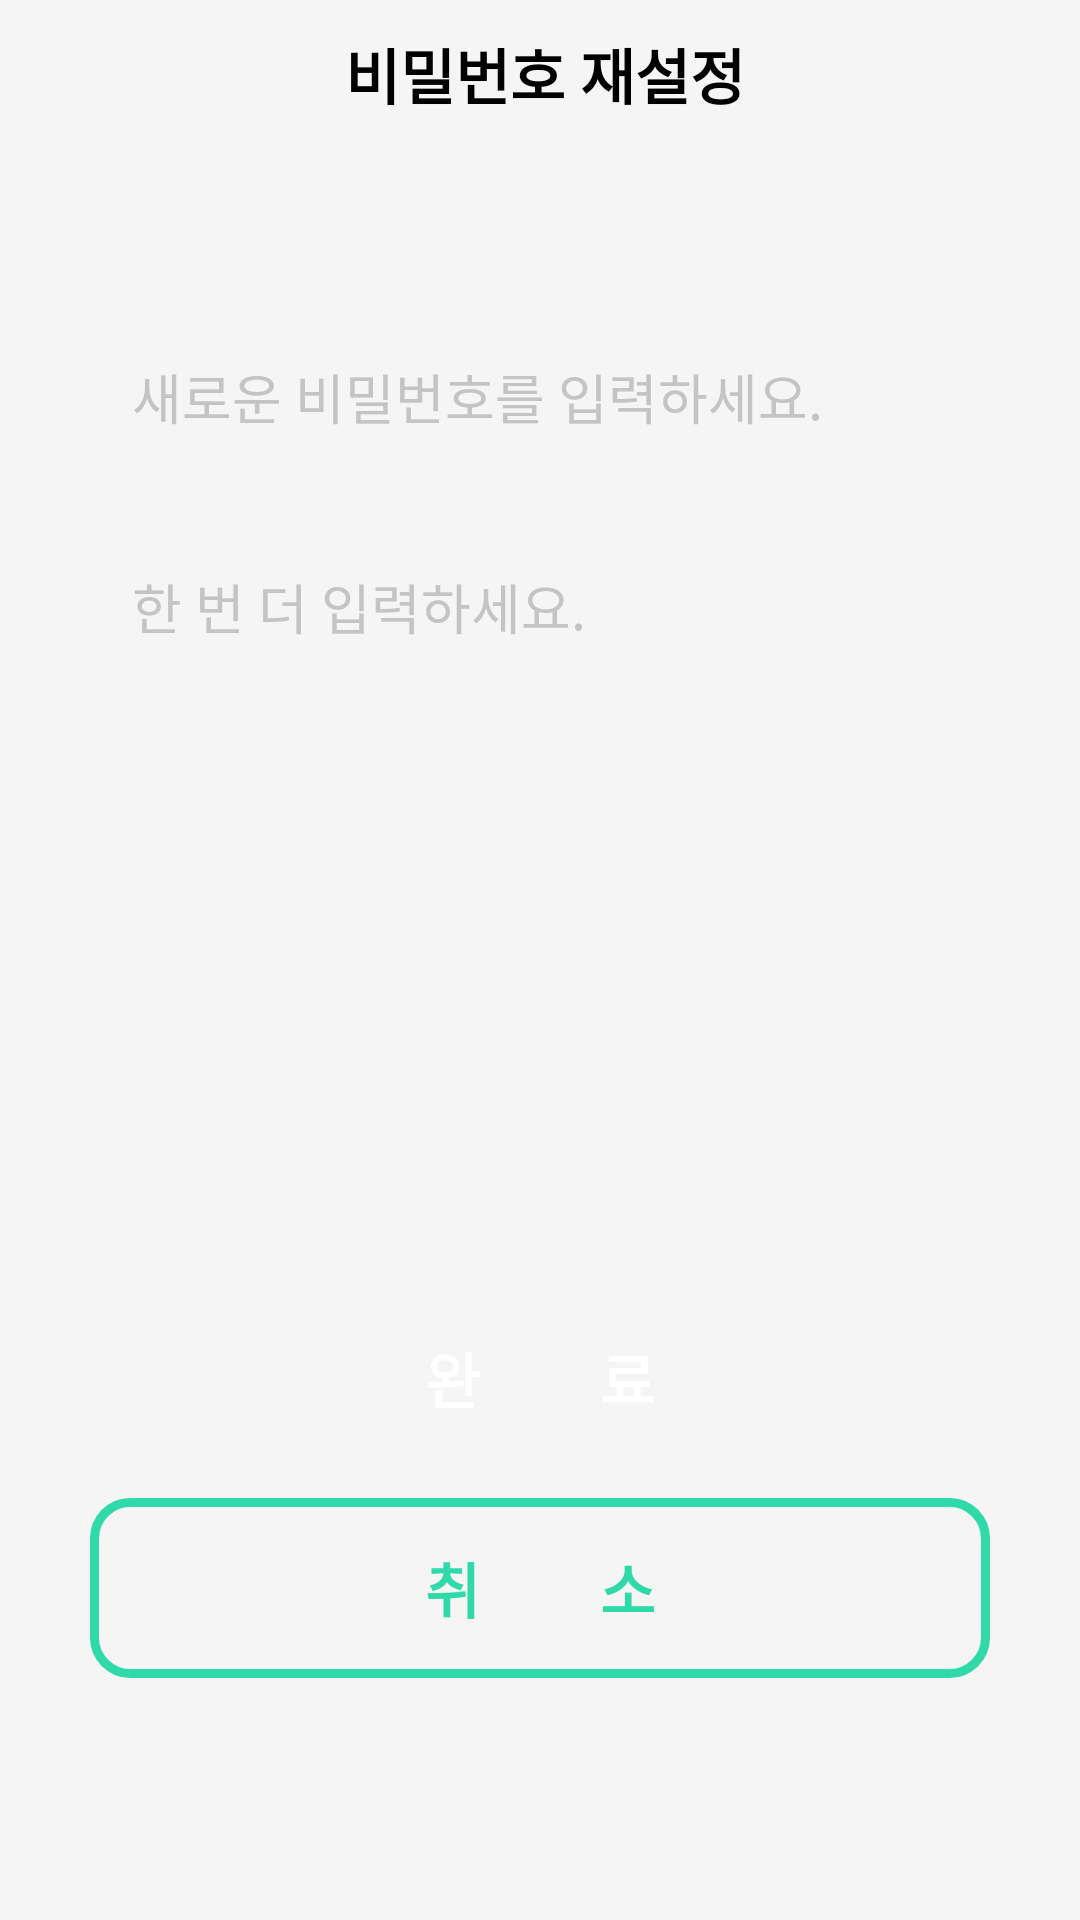

Android layout source for this screen:
<!-- AndroidManifest.xml: application theme Theme.Greening -->
<!-- res/layout/activity_password_change.xml -->
<?xml version="1.0" encoding="utf-8"?>
<LinearLayout xmlns:android="http://schemas.android.com/apk/res/android"
    android:layout_width="match_parent"
    android:layout_height="match_parent"
    xmlns:tools="http://schemas.android.com/tools"
    android:orientation="vertical"
    android:background="#F5F5F5"
    tools:context=".PasswordChangeActivity">

    

    <LinearLayout
        android:layout_width="match_parent"
        android:layout_height="wrap_content"
        android:layout_marginTop="10dp"
        android:layout_marginBottom="20dp">

        <ImageView
            android:id="@+id/btnBack"
            android:layout_width="wrap_content"
            android:layout_height="wrap_content"
            android:src="@drawable/ic_baseline_arrow_back_24"
            android:layout_marginLeft="30dp"/>

        <TextView
            android:layout_width="wrap_content"
            android:layout_height="wrap_content"
            android:layout_gravity="center"
            android:layout_marginLeft="85dp"
            android:text="비밀번호 재설정"
            android:textSize="20dp"
            android:textStyle="bold"
            android:textColor="@color/black"/>
    </LinearLayout>

    <EditText
        android:id="@+id/pwchange"
        android:layout_width="350dp"
        android:layout_height="50dp"
        android:layout_marginTop="50dp"
        android:layout_marginLeft="30dp"
        android:padding="14dp"
        android:hint="새로운 비밀번호를 입력하세요."
        android:textSize="18dp"
        android:textColor="@color/white"
        android:textColorHint="@color/gray_dark"
        android:background="@drawable/button_round"/>

    <EditText
        android:id="@+id/pwchangecheck"
        android:layout_width="350dp"
        android:layout_height="50dp"
        android:layout_marginTop="20dp"
        android:layout_marginLeft="30dp"
        android:padding="14dp"
        android:hint="한 번 더 입력하세요."
        android:textSize="18dp"
        android:textColor="@color/white"
        android:textColorHint="@color/gray_dark"
        android:background="@drawable/button_round"/>

    <Button
        android:id="@+id/btnComplete"
        android:layout_width="300dp"
        android:layout_height="60dp"
        android:layout_gravity="center"
        android:layout_marginTop="200dp"
        android:background="@drawable/button_round"
        android:backgroundTint="#30DAA8"
        android:padding="15dp"
        android:text="완        료"
        android:textAlignment="center"
        android:textColor="#FFFFFF"
        android:textSize="20dp"
        android:textStyle="bold" />

    <Button
        android:id="@+id/btnCancel"
        android:layout_width="300dp"
        android:layout_height="60dp"
        android:layout_gravity="center"
        android:layout_marginTop="10dp"
        android:background="@drawable/stroke_button"
        android:padding="15dp"
        android:text="취        소"
        android:textAlignment="center"
        android:textColor="#30DAA8"
        android:textSize="20dp"
        android:textStyle="bold" />
</LinearLayout>
<!-- resources referenced by this layout -->
<resources>
  <color name="black">#FF000000</color>
  <color name="gray_dark">#C4C4C4</color>
  <color name="white">#FFFFFFFF</color>
  <!-- drawable stroke_button (drawable) -->
  <?xml version="1.0" encoding="utf-8"?>
  <shape xmlns:android="http://schemas.android.com/apk/res/android"
      android:padding="10dp"
      android:shape="rectangle" >
      <solid android:color="#00ff0000" />
  
      <stroke
          android:width="3dp"
          android:color="@color/mint" /> //선색
  
      <corners
          android:bottomLeftRadius="12dp"
          android:bottomRightRadius="12dp"
          android:topLeftRadius="12dp"
          android:topRightRadius="12dp" />
  </shape>
  <style name="Theme.Greening" parent="Theme.MaterialComponents.DayNight.NoActionBar">
          
          <item name="colorPrimary">@color/mint</item>
          <item name="colorPrimaryVariant">@color/mint_light</item>
          <item name="colorOnPrimary">@color/white</item>
          
          <item name="colorSecondary">@color/green</item>
          <item name="colorSecondaryVariant">@color/green_light</item>
          <item name="colorOnSecondary">@color/black</item>
          
          <item name="android:statusBarColor" tools:targetApi="l">@color/green</item>
          
      </style>
  <color name="mint">#30DAA8</color>
  <color name="mint_light">#7DE7C7</color>
  <color name="green">#76D78A</color>
  <color name="green_light">#ECF8EF</color>
</resources>
